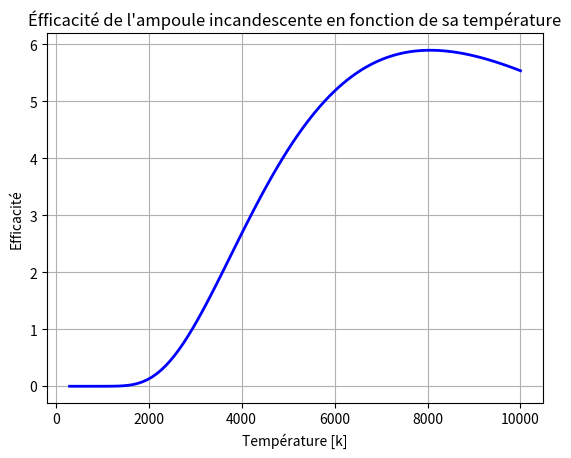

Source code (Python):
import numpy as np
import logging as log
import matplotlib.pyplot as plt
import scipy.constants as const


class MathFunction:

    """
    Class MathFunction permet la manipulation de fonction mathématique.
    """

    gaussxqValuesForN = dict()

    def __init__(self, func):
        """
        Constructeur de la class MathFunction.
        :param func: Fontion mathématique. (Function or lambda expression)
        """
        self.function = func

    def __call__(self, *args):
        """
        Call de la fonction mathématique courante.
        :param args: arguments de la fonction courante.
        :return: return de self.function(*args)
        """
        return self.function(*args)

    def gaussxq(self, N: int) -> (float, float):
        """
        A faire

        :param N:
        :return:
        """
        # Approximation initial des racines des polynomes de Legendre
        a = np.linspace(3, 4 * N - 1, N)/(4 * N + 2)
        x = np.cos(np.pi * a + 1 / (8 * (N**2) * np.tan(a)))

        # On trouve les racines avec la méthode de newton
        epsilon = 1e-15
        delta = 1.0
        while delta > epsilon:
            p0 = np.ones(N, float)
            p1 = np.copy(x)
            for k in range(1, N):
                p0, p1 = p1, ((2 * k + 1) * x * p1 - k*p0) /(k + 1)

            dp = (N + 1) * (p0 - x * p1) / (1 - x**2)
            dx = p1 / dp
            x -= dx
            delta = max(abs(dx))

        # Calcul des poids
        w = 2 * ((N + 1) ** 2) / ((N ** 2) * (1 - x ** 2) * (dp ** 2))

        return x, w

    def gaussian_quadrature_integration(self, **kwargs) -> float:
        # P.170 Computational physics
        assert "bounds" in kwargs and "N" in kwargs
        bounds = kwargs["bounds"]
        N = kwargs["N"]
        [a, b] = bounds

        # Calculate the sample points ans weights, then map them
        # to the required integration domain
        if N in self.gaussxqValuesForN:
            x, w = self.gaussxqValuesForN[N]
        else:
            x, w = self.gaussxq(N)
            self.gaussxqValuesForN[N] = (x, w)

        xp = 0.5 * (b - a) * x + 0.5 * (b + a)
        wp = 0.5 * (b - a) * w

        # perform the integration
        s = np.sum(wp * self.function(xp))
        return s

    def gaussian_quad_find_N(self, **kwargs) -> (int, float):
        import warnings
        assert "bounds" in kwargs
        bounds = kwargs["bounds"]
        error_target = kwargs.get("error_target", 1e-9)
        max_iteration = kwargs.get("max_iteration", 1_000)

        memory: dict = {
            "I_i": self.gaussian_quadrature_integration(bounds=bounds, N=1),
            "I_i+1": self.gaussian_quadrature_integration(bounds=bounds, N=2)
        }

        bestN: int = 2

        error: float = np.inf
        itr: int = 1
        for i in range(1, max_iteration + 1):
            error = np.abs(memory["I_i+1"] - memory["I_i"])
            if error <= error_target:
                itr = i
                break

            bestN = 2 ** (i + 1)

            memory["I_i"] = memory["I_i+1"]
            memory["I_i+1"] = self.gaussian_quadrature_integration(bounds=bounds, N=bestN)

        if itr >= max_iteration + 1:
            warnings.warn("Max iteration has been reach for gaussian_quad_find_N")

        return bestN, error

    def adaptative_gaussian_quadrature(self, **kwargs) -> (float, float):
        assert "bounds" in kwargs
        N, error = self.gaussian_quad_find_N(**kwargs)
        kwargs["N"] = N
        return self.gaussian_quadrature_integration(**kwargs), error

    def afficher_fonction(self, debut_de_la_plage: float, fin_de_la_plage: float, titre: str ,
                          axe_x_name: str, axe_y_name: str, nb_de_points_dans_la_plage) -> None:
        """
        Cette methode affiche trois différentes formes de fonction d'onde
        pour un puit de potentiiel rectangulaire pour la plage spécifiée.

        Parameters
        ----------
        debut_de_la_plage :
            Début de la plage pour l'affichage
        fin_de_la_plage :
            Fin de la plage pour l'affichage
        titre :
            Titre du graphique a afficher
        axe_x_name :
            Titre de l'axe des x
        axe_y_name :
            Titre de l'axe des y
        """
        try:
            fig = plt.figure()
            ax = fig.add_subplot(1, 1, 1)
            nb_de_bonds = nb_de_points_dans_la_plage
            valeurs_de_x = np.linspace(debut_de_la_plage, fin_de_la_plage, nb_de_bonds)
            valeurs_de_y =[]
            for element in np.nditer(valeurs_de_x):
                valeurs_de_y.append(self(element))

            valeurs_de_y = np.asarray(valeurs_de_y)
            ax.plot(valeurs_de_x, valeurs_de_y, color='blue', lw=2, label="y_1")
            ax.set_title(titre)
            ax.set_xlabel(axe_x_name)
            ax.set_ylabel(axe_y_name)
            plt.grid()
            plt.show()
        except ZeroDivisionError:
            log.error("L'évaluation de la fonction dans la plage cause une division par 0")


if __name__ == "__main__":
    fonction_a_integrer = MathFunction(lambda x: (15/(np.pi**2))*((x**3)/((np.e**x) - 1)))
    borne_inferieur = (const.h*const.c)/((750e-9)*const.Boltzmann)  # Le T au dénominateur va apparaitre dans la fonction lambda
    borne_superieur = (const.h*const.c)/((300e-9)*const.Boltzmann)  # Le T au dénominateur va apparaitre dans la fonction lambda
    fonction_a_afficher = MathFunction(lambda x: fonction_a_integrer.gaussian_quadrature_integration(N=100,
                                                                        bounds=[borne_inferieur/x, borne_superieur/x]))
    fonction_a_afficher.afficher_fonction(300, 10000,
                                          "Éfficacité de l'ampoule incandescente en fonction de sa température",
                                          "Température [k]", "Efficacité", 100)
